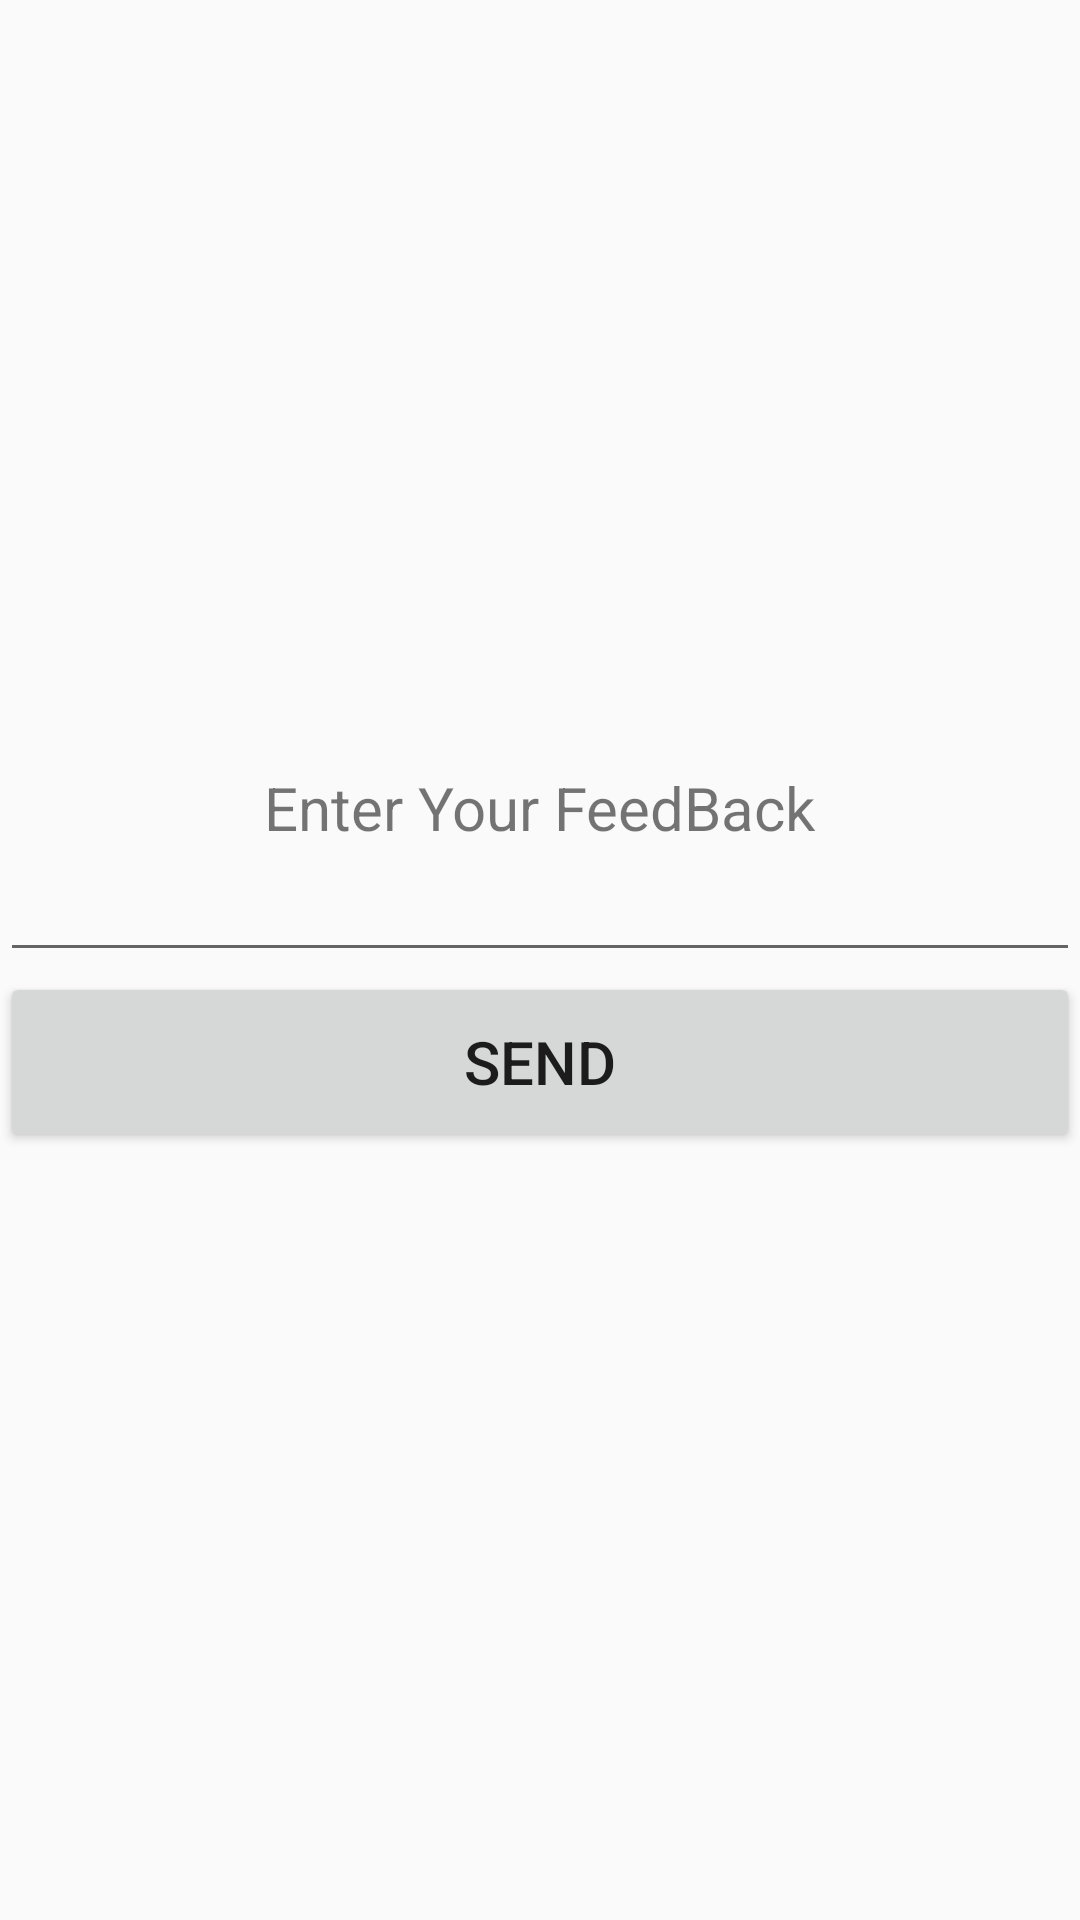

Reconstruct the res/layout file that produces this screen, plus the resources it refers to.
<!-- AndroidManifest.xml: application theme AppTheme -->
<!-- res/layout/activity_feedback.xml -->
<?xml version="1.0" encoding="utf-8"?>
<RelativeLayout xmlns:android="http://schemas.android.com/apk/res/android"
    xmlns:app="http://schemas.android.com/apk/res-auto"
    xmlns:tools="http://schemas.android.com/tools"
    android:layout_width="match_parent"
    android:layout_height="match_parent"
    android:orientation="vertical"
    android:layout_gravity="center"
    android:gravity="center"
    tools:context="io.github.example.uiuportal2.Feedback">
    <LinearLayout
        android:layout_width="match_parent"
        android:layout_height="wrap_content"
        android:orientation="vertical">
        <TextView
            android:layout_width="wrap_content"
            android:layout_height="wrap_content"
            android:text="Enter Your FeedBack"
            android:textSize="20dp"
            android:layout_gravity="center"
            />

        <AutoCompleteTextView
            android:id="@+id/autoCompleteTextView"
            android:layout_width="match_parent"
            android:layout_height="wrap_content"
            android:text="" />

        <Button
            android:layout_width="match_parent"
            android:layout_height="60dp"
            android:text="Send"
            android:textSize="20dp"
            android:id="@+id/Btn"
            android:onClick="perform"/>
    </LinearLayout>

</RelativeLayout>
<!-- resources referenced by this layout -->
<resources>
  <style name="AppTheme" parent="Theme.AppCompat.Light.DarkActionBar">
          
          <item name="colorPrimary">@color/colorPrimary</item>
          <item name="colorPrimaryDark">@color/colorPrimaryDark</item>
          <item name="colorAccent">@color/colorAccent</item>
      </style>
  <color name="colorPrimary">#FD9C39</color>
  <color name="colorPrimaryDark">#FD8C33</color>
  <color name="colorAccent">#FB8134</color>
</resources>
